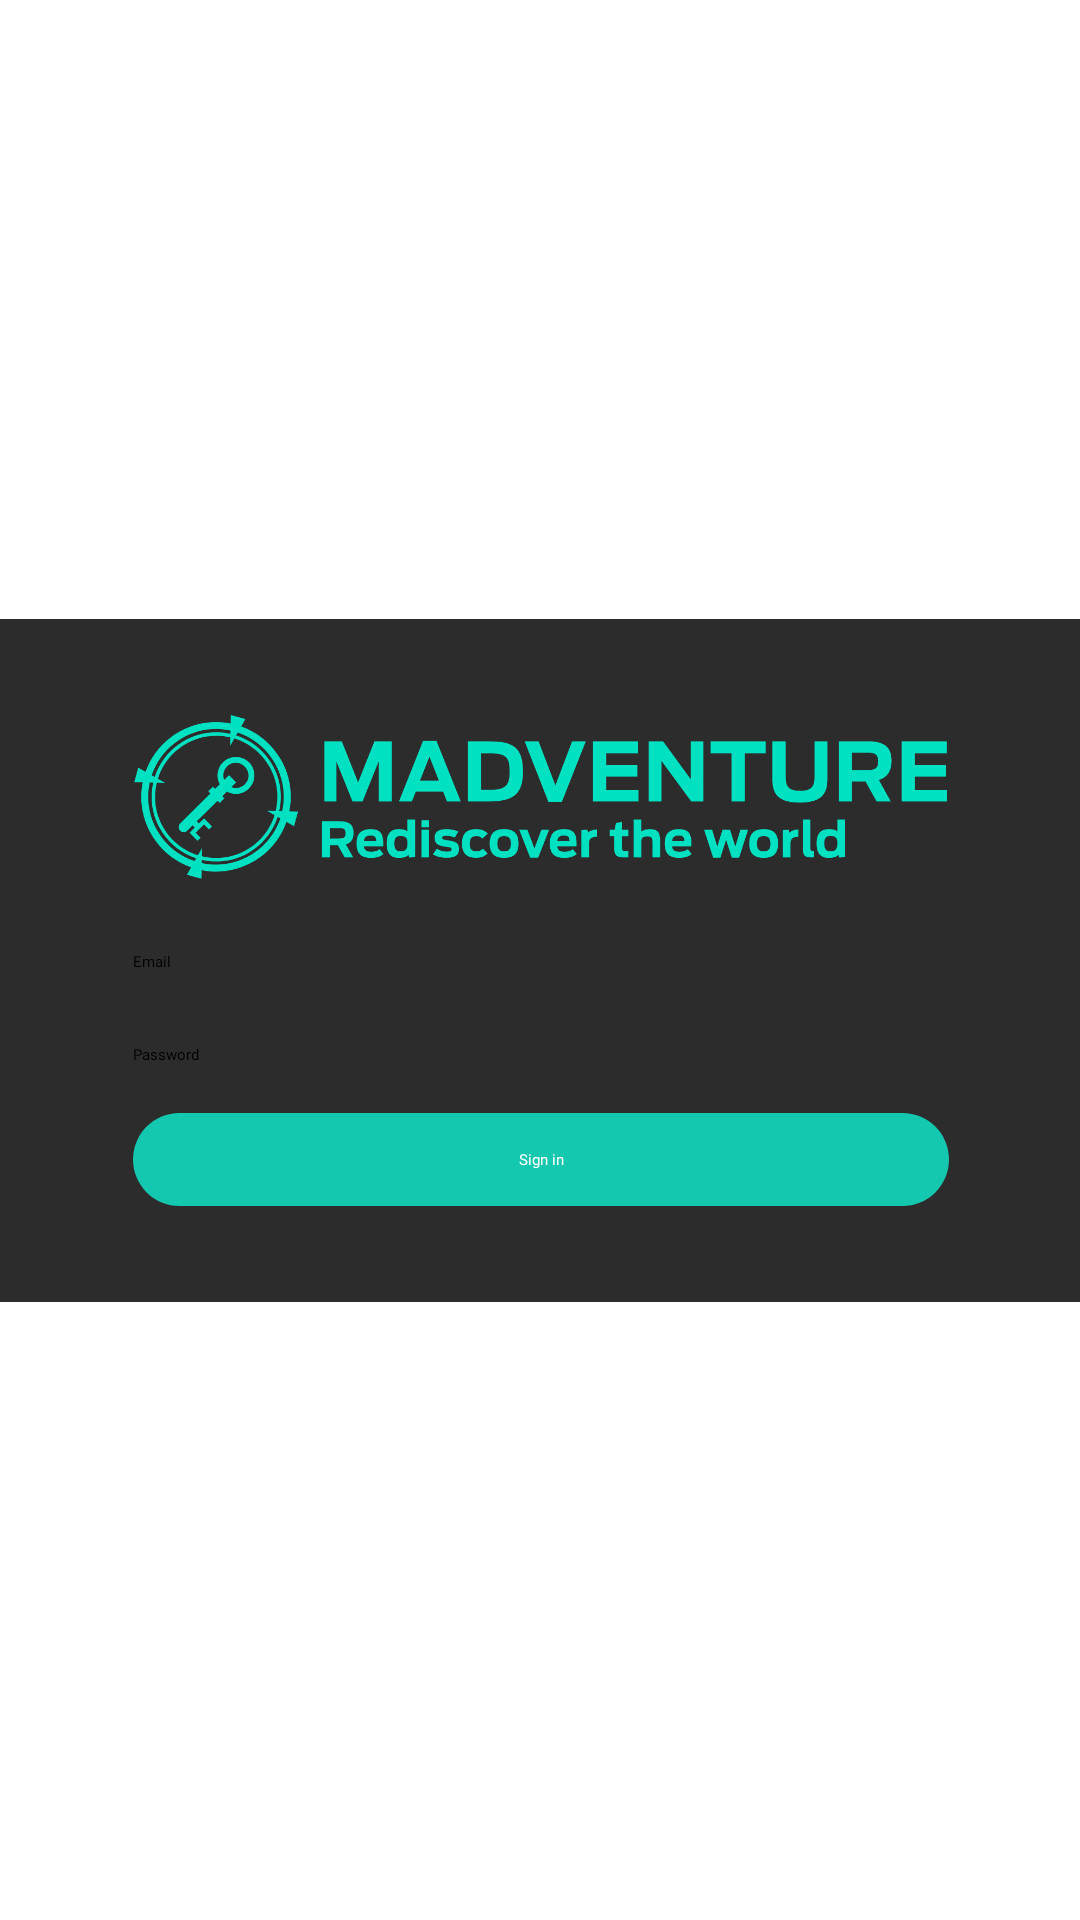

Layout XML and referenced resources for this Android screen:
<!-- AndroidManifest.xml: application theme Theme.MADventrureTV -->
<!-- res/layout/activity_sign_in.xml -->
<?xml version="1.0" encoding="utf-8"?>
<androidx.constraintlayout.widget.ConstraintLayout xmlns:android="http://schemas.android.com/apk/res/android"
    xmlns:app="http://schemas.android.com/apk/res-auto"
    xmlns:tools="http://schemas.android.com/tools"
    android:layout_width="match_parent"
    android:layout_height="match_parent"
    tools:context=".SignIn">

    <ImageView
        android:id="@+id/imageView"
        android:layout_width="0dp"
        android:layout_height="0dp"
        android:src="@drawable/bg_main"
        android:scaleType="centerCrop"
        app:layout_constraintBottom_toBottomOf="parent"
        app:layout_constraintEnd_toEndOf="parent"
        app:layout_constraintStart_toStartOf="parent"
        app:layout_constraintTop_toTopOf="parent" />

    <LinearLayout
        android:layout_width="400dp"
        android:layout_height="wrap_content"
        android:background="@drawable/dark_rounded"
        android:orientation="vertical"
        android:paddingTop="32dp"
        android:paddingBottom="32dp"
        android:paddingRight="64dp"
        android:paddingLeft="64dp"
        app:layout_constraintBottom_toBottomOf="@+id/imageView"
        app:layout_constraintEnd_toEndOf="parent"
        app:layout_constraintStart_toStartOf="parent"
        app:layout_constraintTop_toTopOf="parent">

        <ImageView
            android:id="@+id/imageView3"
            android:layout_width="match_parent"
            android:layout_height="wrap_content"
            android:adjustViewBounds="true"
            android:src="@drawable/logo" />

        <EditText
            android:id="@+id/et_email"
            android:layout_width="match_parent"
            android:layout_height="wrap_content"
            android:layout_marginTop="24dp"
            android:ems="10"
            android:fontFamily="@font/gotham"
            android:inputType="textPersonName"
            android:hint="Email"
            android:theme="@style/EditTextStyle" />

        <EditText
            android:id="@+id/et_password"
            android:layout_width="match_parent"
            android:layout_height="wrap_content"
            android:layout_marginTop="24dp"
            android:ems="10"
            android:fontFamily="@font/gotham"
            android:inputType="textPersonName"
            android:hint="Password"
            android:theme="@style/EditTextStyle" />

        <TextView
            android:id="@+id/tv_signin"
            android:background="@drawable/button_default"
            android:textColor="#fff"
            android:fontFamily="@font/gotham"
            android:gravity="center"
            android:layout_marginTop="16dp"
            android:paddingTop="12dp"
            android:paddingBottom="12dp"
            android:layout_width="match_parent"
            android:layout_height="wrap_content"
            android:text="Sign in" />
    </LinearLayout>
</androidx.constraintlayout.widget.ConstraintLayout>
<!-- resources referenced by this layout -->
<resources>
  <!-- drawable button_default (drawable) -->
  <?xml version="1.0" encoding="utf-8"?>
  <shape
      xmlns:android="http://schemas.android.com/apk/res/android">
      <corners android:radius="32dp"/>
      <solid android:color="@color/aqua"/>
  </shape>
  <!-- drawable dark_rounded (drawable) -->
  <?xml version="1.0" encoding="utf-8"?>
  <shape xmlns:android="http://schemas.android.com/apk/res/android">
      <corners android:radius="16dp"/>
      <solid android:color="#2C2C2D"/>
  </shape>
  <!-- drawable logo: png bitmap (drawable, 67891 bytes) -->
  <style name="EditTextStyle" parent="Widget.AppCompat.EditText">
          <item name="colorControlActivated">@color/aqua</item>
      </style>
  <style name="Theme.MADventrureTV" parent="@style/Theme.Leanback" />
  <color name="aqua">#14C7AF</color>
</resources>
